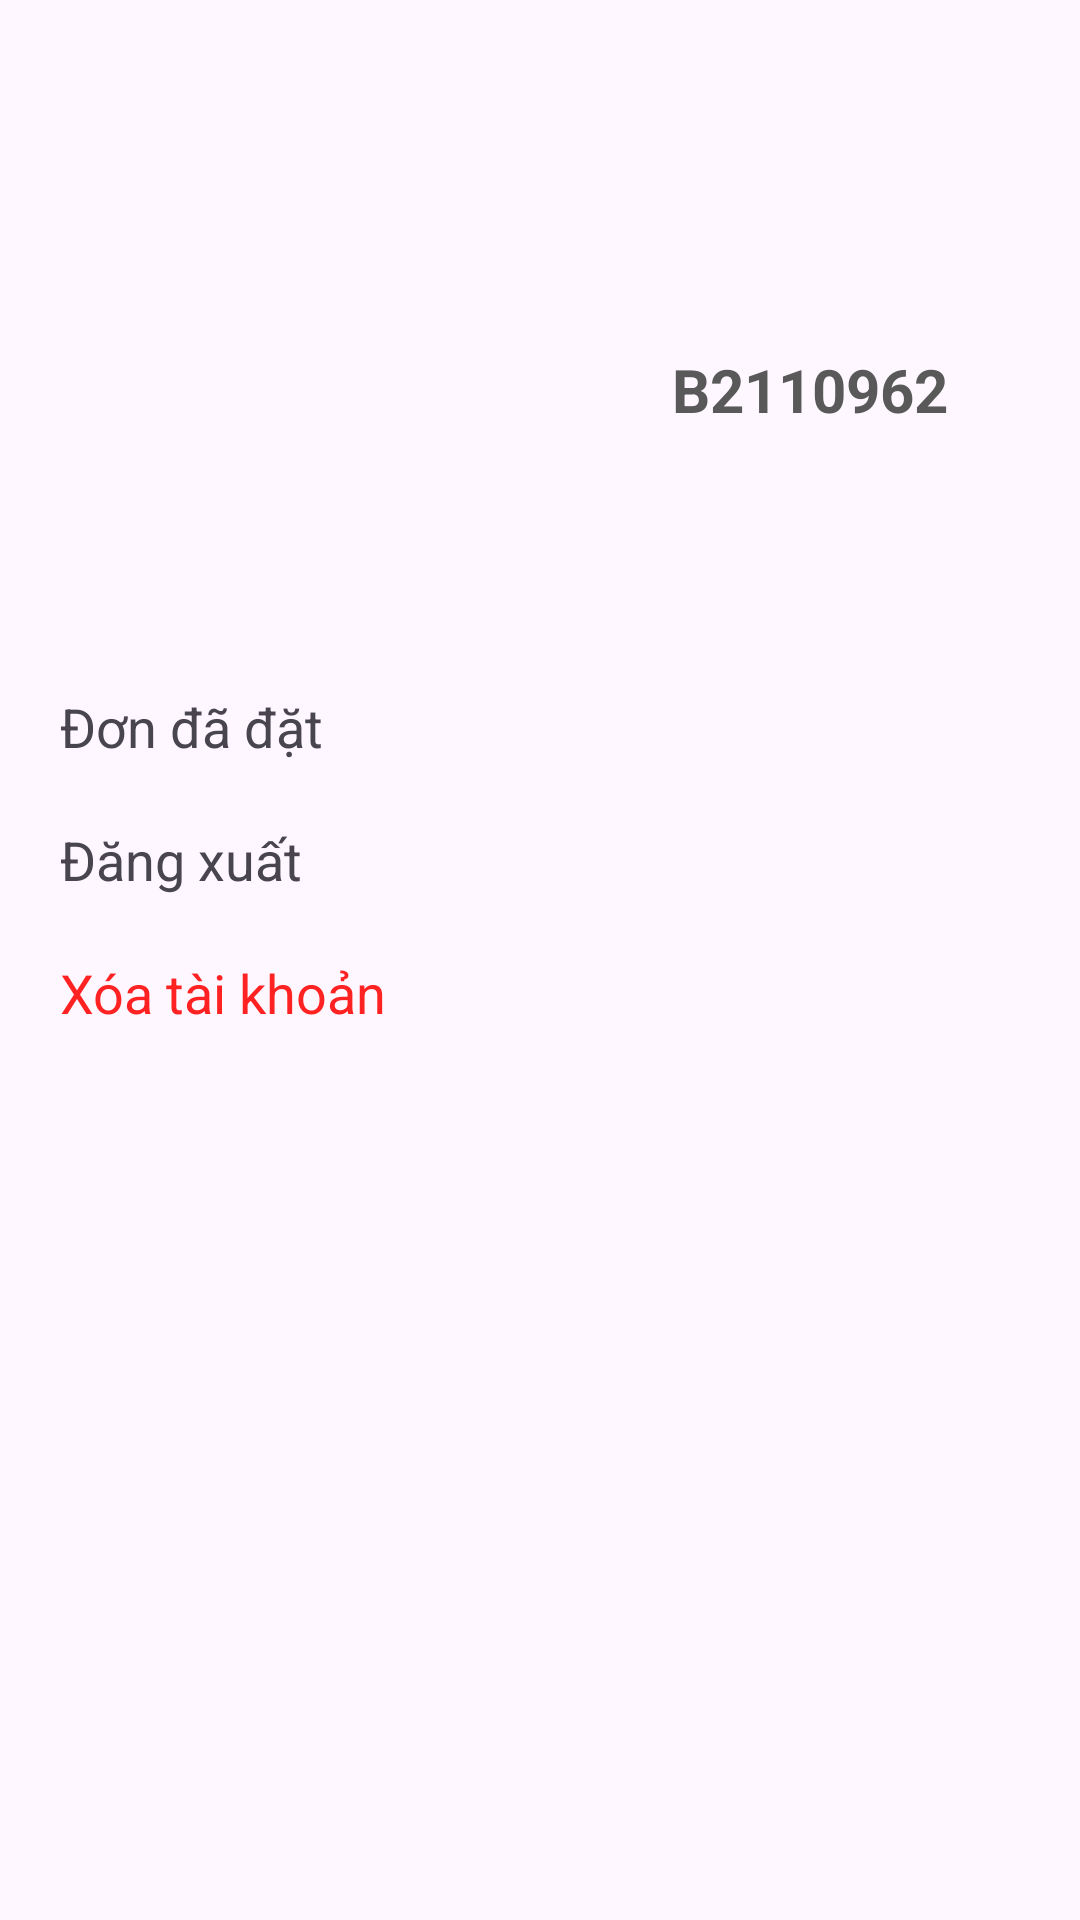

Android layout source for this screen:
<!-- AndroidManifest.xml: application theme Theme.ShopNow -->
<!-- res/layout/fragment_person.xml -->
<?xml version="1.0" encoding="utf-8"?>
<androidx.constraintlayout.widget.ConstraintLayout xmlns:android="http://schemas.android.com/apk/res/android"
    xmlns:app="http://schemas.android.com/apk/res-auto"
    xmlns:tools="http://schemas.android.com/tools"
    android:layout_width="match_parent"
    android:layout_height="match_parent"
    tools:context=".fragment.PersonFragment">

    <LinearLayout
        android:id="@+id/linearLayout3"
        android:layout_width="0dp"
        android:layout_height="wrap_content"
        android:layout_marginTop="30dp"
        app:layout_constraintEnd_toEndOf="parent"
        app:layout_constraintStart_toStartOf="parent"
        app:layout_constraintTop_toTopOf="parent">

        <ImageView
            android:id="@+id/imageView2"
            android:scaleType="fitXY"
            android:layout_width="0dp"
            android:layout_height="200dp"
            android:layout_weight="1"
            android:src="@drawable/round_person_24" />

        <TextView
            android:id="@+id/tentaikhoan"
            android:layout_width="0dp"
            android:layout_height="match_parent"
            android:layout_weight="1"
            android:gravity="center"
            android:text="B2110962"
            android:textColor="#595959"
            android:textSize="20dp"
            android:textStyle="bold" />
    </LinearLayout>

    <LinearLayout
        android:layout_width="match_parent"
        android:layout_height="wrap_content"
        android:paddingLeft="20dp"
        android:orientation="vertical"
        app:layout_constraintTop_toBottomOf="@+id/linearLayout3">

        <TextView
            android:id="@+id/mngDonDat"
            android:layout_marginBottom="20dp"
            android:textSize="18dp"
            android:layout_width="match_parent"
            android:layout_height="wrap_content"
            android:text="Đơn đã đặt" />

        <TextView
            android:id="@+id/logout"
            android:layout_marginBottom="20dp"
            android:textSize="18dp"
            android:layout_width="match_parent"
            android:layout_height="wrap_content"
            android:text="Đăng xuất" />

        <TextView
            android:id="@+id/dltUser"
            android:layout_marginBottom="20dp"
            android:textSize="18dp"
            android:textColor="#FF2222"
            android:layout_width="match_parent"
            android:layout_height="wrap_content"
            android:text="Xóa tài khoản" />

    </LinearLayout>

</androidx.constraintlayout.widget.ConstraintLayout>
<!-- resources referenced by this layout -->
<resources>
  <style name="Theme.ShopNow" parent="Base.Theme.ShopNow" />
  <style name="Base.Theme.ShopNow" parent="Theme.Material3.DayNight">
          
          
      </style>
</resources>
